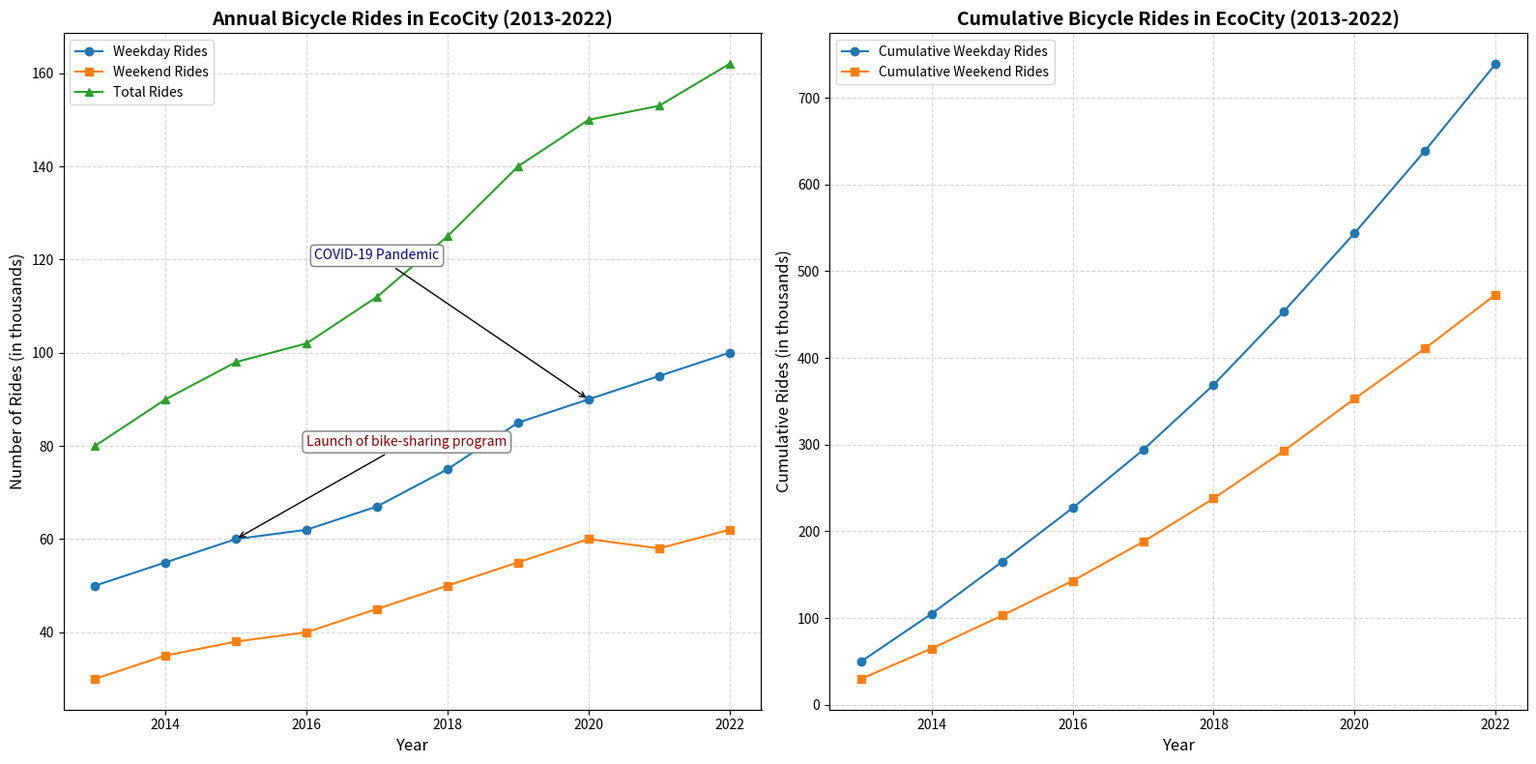

Reproduce this figure in Python.
import numpy as np
import matplotlib.pyplot as plt

# Backstory: This line chart shows the annual number of bicycle rides in a hypothetical city, 
# representing the transition towards eco-friendly transportation methods over a decade.

# Years from 2013 to 2022
years = np.array([2013, 2014, 2015, 2016, 2017, 2018, 2019, 2020, 2021, 2022])

# Number of bicycle rides in thousands
weekday_rides = np.array([50, 55, 60, 62, 67, 75, 85, 90, 95, 100])
weekend_rides = np.array([30, 35, 38, 40, 45, 50, 55, 60, 58, 62])
total_rides = weekday_rides + weekend_rides

# Cumulative weekday rides
cumulative_weekday = np.cumsum(weekday_rides)
cumulative_weekend = np.cumsum(weekend_rides)

# Initialize the figure and subplots
fig, (ax1, ax2) = plt.subplots(1, 2, figsize=(16, 8))

# First subplot: Line chart of annual rides
ax1.plot(years, weekday_rides, marker='o', linestyle='-', color='#1f77b4', label='Weekday Rides')
ax1.plot(years, weekend_rides, marker='s', linestyle='-', color='#ff7f0e', label='Weekend Rides')
ax1.plot(years, total_rides, marker='^', linestyle='-', color='#2ca02c', label='Total Rides')

ax1.set_title('Annual Bicycle Rides in EcoCity (2013-2022)', fontsize=14, fontweight='bold')
ax1.set_xlabel('Year', fontsize=12)
ax1.set_ylabel('Number of Rides (in thousands)', fontsize=12)
ax1.legend(loc='upper left', fontsize=10)
ax1.grid(visible=True, linestyle='--', alpha=0.5)

# Annotate significant milestones
ax1.annotate('Launch of bike-sharing program', xy=(2015, 60), xytext=(2016, 80),
             bbox=dict(boxstyle='round,pad=0.3', edgecolor='gray', facecolor='white'),
             arrowprops=dict(facecolor='black', arrowstyle='->'),
             fontsize=10, color='darkred', horizontalalignment='left')

ax1.annotate('COVID-19 Pandemic', xy=(2020, 90), xytext=(2017, 120),
             bbox=dict(boxstyle='round,pad=0.3', edgecolor='gray', facecolor='white'),
             arrowprops=dict(facecolor='black', arrowstyle='->'),
             fontsize=10, color='darkblue', horizontalalignment='center')

# Second subplot: Cumulative rides
ax2.plot(years, cumulative_weekday, marker='o', linestyle='-', color='#1f77b4', label='Cumulative Weekday Rides')
ax2.plot(years, cumulative_weekend, marker='s', linestyle='-', color='#ff7f0e', label='Cumulative Weekend Rides')

ax2.set_title('Cumulative Bicycle Rides in EcoCity (2013-2022)', fontsize=14, fontweight='bold')
ax2.set_xlabel('Year', fontsize=12)
ax2.set_ylabel('Cumulative Rides (in thousands)', fontsize=12)
ax2.legend(loc='upper left', fontsize=10)
ax2.grid(visible=True, linestyle='--', alpha=0.5)

# Adjust layout
plt.tight_layout()

# Display the plots
plt.show()
